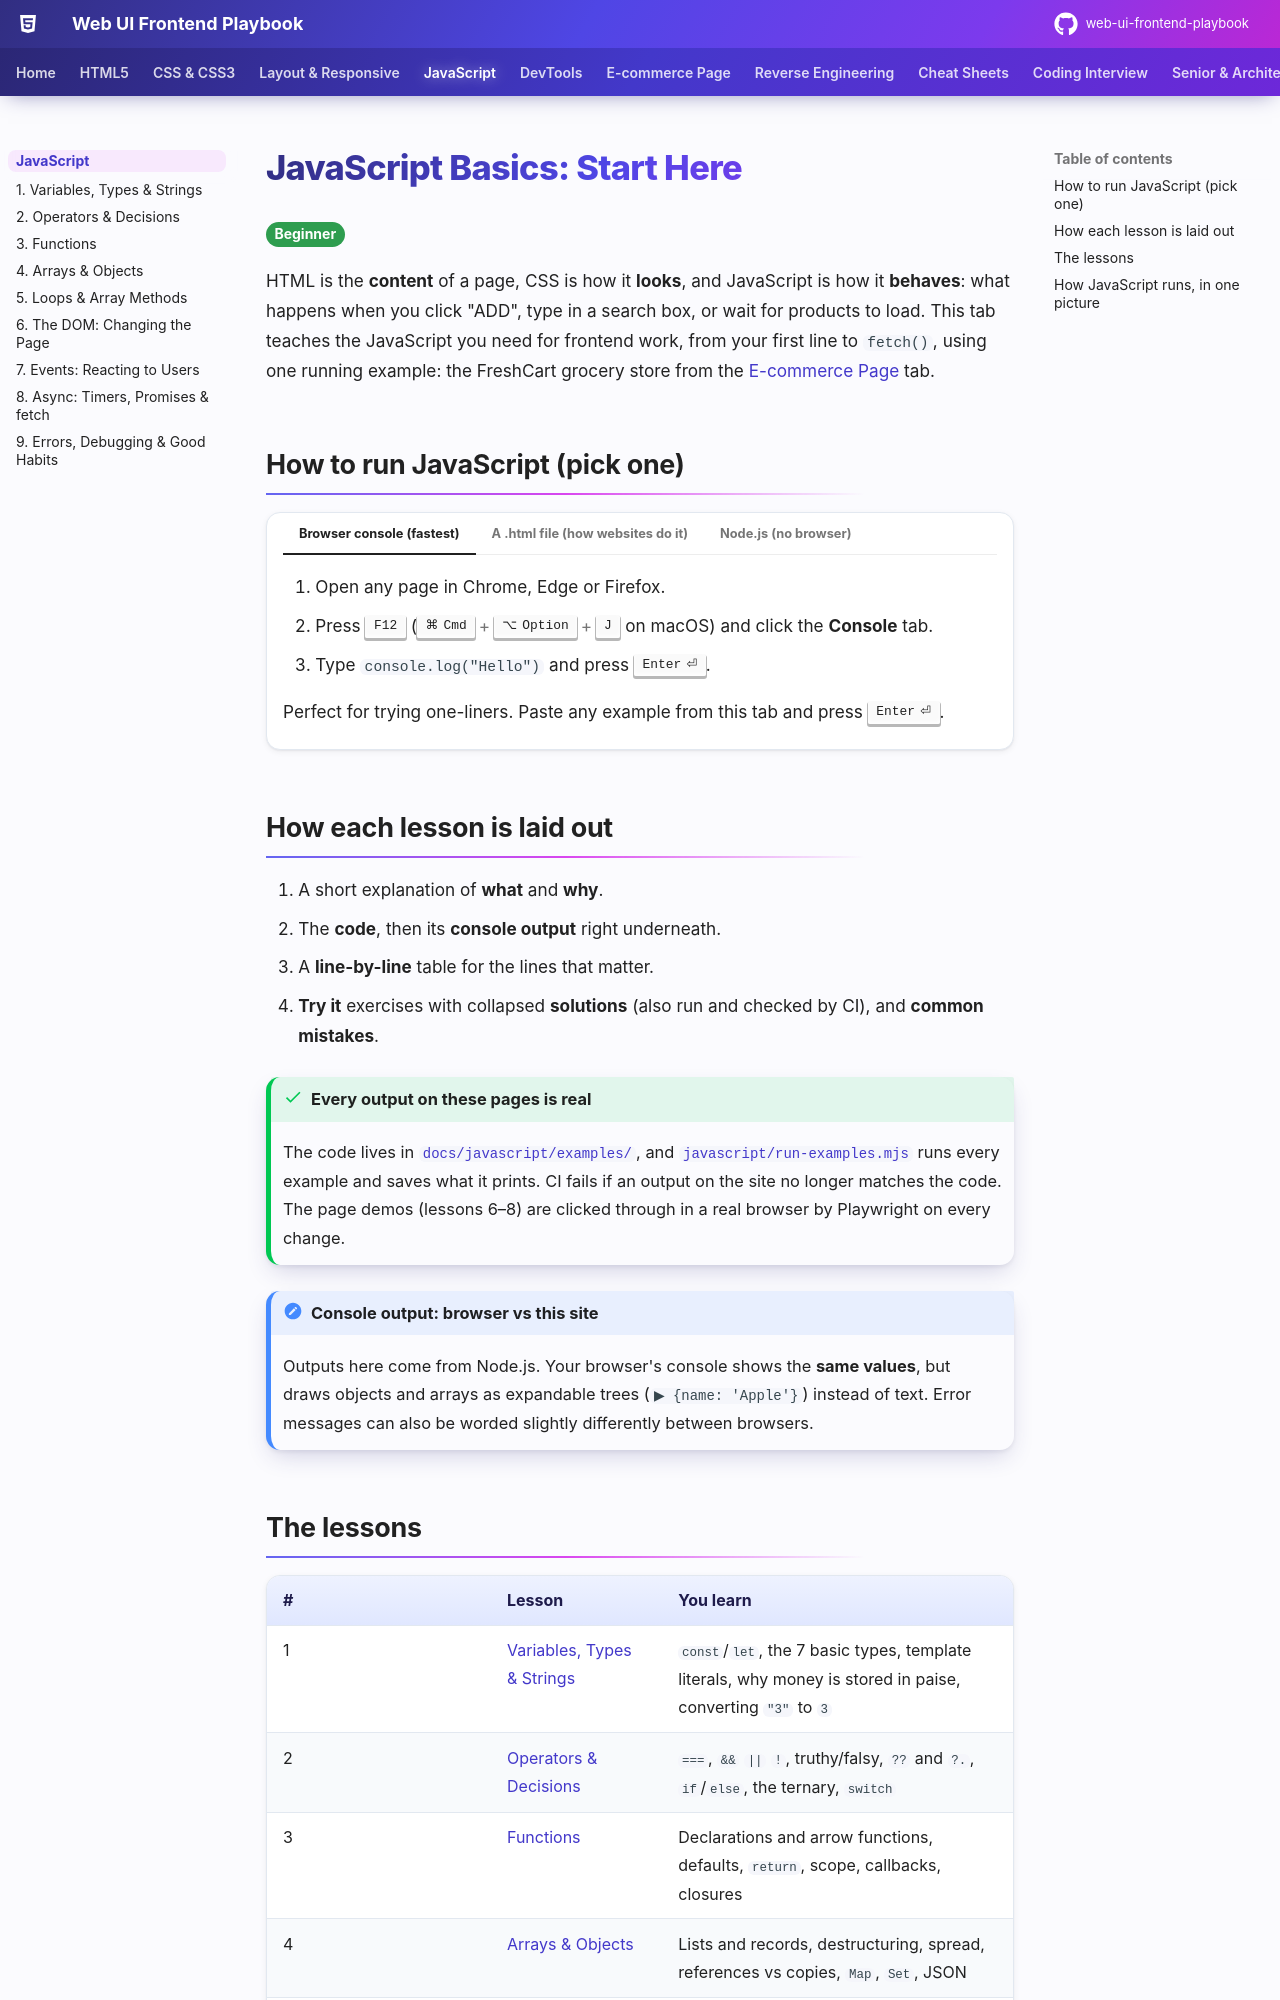

repository: khiruashish/web-ui-frontend-playbook · page: javascript/index.html · generator: mkdocs

# JavaScript Basics: Start Here

<span class="lvl lvl-1">Beginner</span>

HTML is the **content** of a page, CSS is how it **looks**, and JavaScript is how it **behaves**: what happens when you click
"ADD", type in a search box, or wait for products to load. This tab teaches the JavaScript you need for frontend work, from
your first line to `fetch()`, using one running example: the FreshCart grocery store from the
[E-commerce Page](../ecommerce/index.md) tab.

## How to run JavaScript (pick one)

=== "Browser console (fastest)"

    1. Open any page in Chrome, Edge or Firefox.
    2. Press ++f12++ (++cmd+opt+j++ on macOS) and click the **Console** tab.
    3. Type `console.log("Hello")` and press ++enter++.

    Perfect for trying one-liners. Paste any example from this tab and press ++enter++.

=== "A .html file (how websites do it)"

    Create `hello.html`, open it in the browser, and look at the console (++f12++):

    ```html
    <!doctype html>
    <html lang="en">
    <head>
      <meta charset="utf-8">
      <title>Hello JS</title>
      <script src="app.js" defer></script>   <!-- defer: run after the HTML is ready -->
    </head>
    <body>
      <h1>Open the console</h1>
    </body>
    </html>
    ```

    ```js title="app.js"
    console.log("Hello from app.js");
    document.querySelector("h1").textContent = "JavaScript changed this heading";
    ```

=== "Node.js (no browser)"

    Install [Node.js](https://nodejs.org/) (the LTS version), save code as `hello.js`, then in a terminal:

    ```bash
    node hello.js
    ```

    Good for practising the language itself. Node has no `document`, so lessons 6–8's page examples need a browser.

## How each lesson is laid out

1. A short explanation of **what** and **why**.
2. The **code**, then its **console output** right underneath.
3. A **line-by-line** table for the lines that matter.
4. **Try it** exercises with collapsed **solutions** (also run and checked by CI), and **common mistakes**.

!!! success "Every output on these pages is real"
    The code lives in [`docs/javascript/examples/`](https://github.com/khiruashish/web-ui-frontend-playbook/tree/main/docs/javascript/examples),
    and [`javascript/run-examples.mjs`](https://github.com/khiruashish/web-ui-frontend-playbook/blob/main/javascript/run-examples.mjs)
    runs every example and saves what it prints. CI fails if an output on the site no longer matches the code. The page demos
    (lessons 6–8) are clicked through in a real browser by Playwright on every change.

!!! note "Console output: browser vs this site"
    Outputs here come from Node.js. Your browser's console shows the **same values**, but draws objects and arrays as
    expandable trees (`▶ {name: 'Apple'}`) instead of text. Error messages can also be worded slightly differently between
    browsers.
